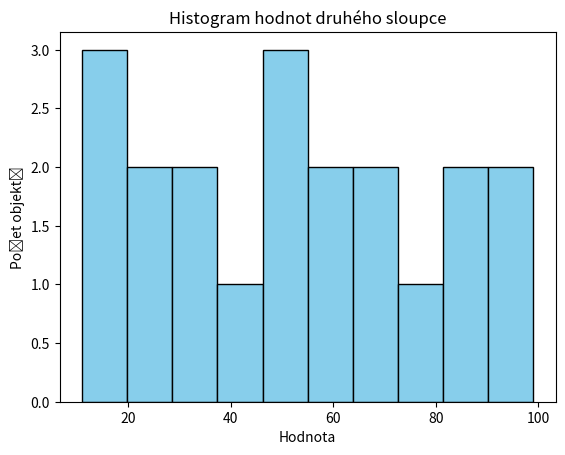

Python code for this plot:
import pandas as pd
import matplotlib.pyplot as plt

data = [['letadlo', 57, 'dolet'],
['auto', 23, 'spotřeba'],
['loď', 91, 'náklad'],
['most', 12, 'nosnost'],
['počítač', 84, 'paměť'],
['dům', 47, 'plocha'],
['strom', 68, 'stáří'],
['kolo', 35, 'průměr'],
['raketa', 99, 'palivo'],
['vlk', 41, 'teritorium'],
['mobil', 76, 'výdrž'],
['město', 63, 'rozloha'],
['robot', 54, 'moduly'],
['vlak', 17, 'rychlost'],
['kamera', 88, 'snímač'],
['řeka', 25, 'průtok'],
['planeta', 49, 'obvod'],
['motor', 32, 'výkon'],
['kniha', 70, 'počet stran'],
['pes', 11, 'věk']]

df = pd.DataFrame(data, columns=['objekt', 'hodnota', 'vlastnost'])
print(df.head())
df_filtered = df[df['hodnota'] > 50]
print(df_filtered)
df_sorted_asc = df.sort_values(by='hodnota')
print(df_sorted_asc)

stats = df['hodnota'].describe()
print(stats)

# Jednotlivé statistiky
print("Průměr:", df['hodnota'].mean())
print("Minimum:", df['hodnota'].min())
print("Maximum:", df['hodnota'].max())
print("Medián:", df['hodnota'].median())


plt.hist(df['hodnota'], bins=10, color='skyblue', edgecolor='black')
plt.title('Histogram hodnot druhého sloupce')
plt.xlabel('Hodnota')
plt.ylabel('Počet objektů')
plt.show()